Run: headless pygame with SDL's dummy video driver; simulated clock (each Clock.tick advances the game by its frame time, no real sleeping); random seed 0; keys injected as events and as key.get_pressed() state; no mouse input.
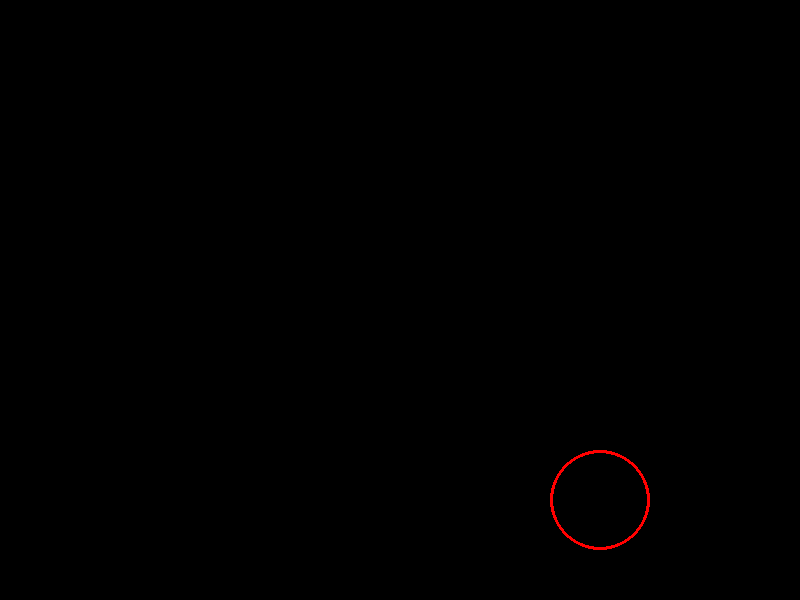
Frame 1 of 4 · flips 1–60 · no input
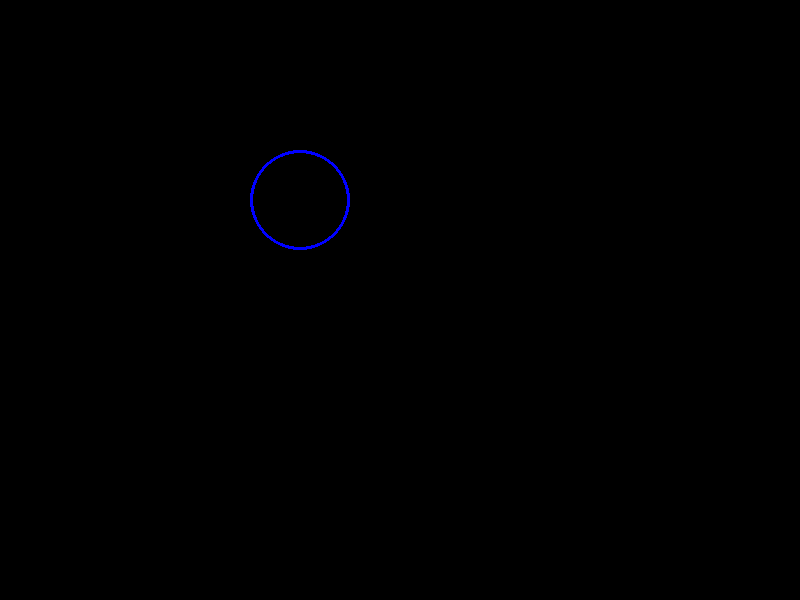
Frame 2 of 4 · flips 61–180 · tapped SPACE, RETURN · held RIGHT (→), D
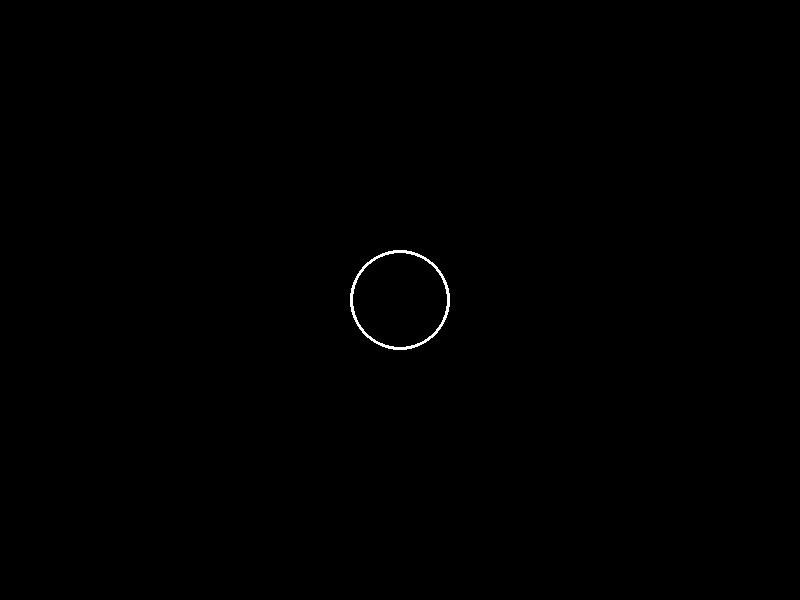
Frame 3 of 4 · flips 181–300 · held DOWN (↓), S
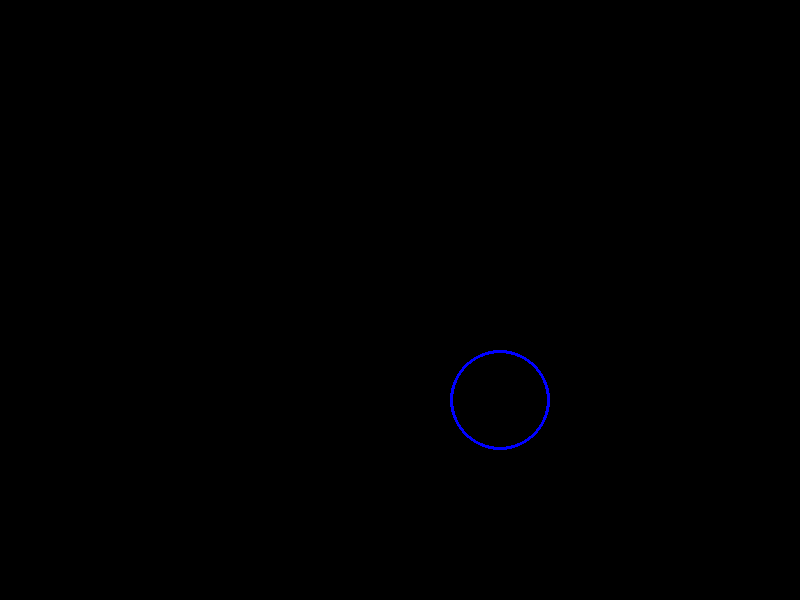
Frame 4 of 4 · flips 301–420 · held LEFT (←), A, UP (↑), W

The pygame program that drew these frames:

import pygame
import sys
import random as rd

pygame.init()

WIDTH, HEIGHT = 800, 600
screen = pygame.display.set_mode((WIDTH, HEIGHT))
pygame.display.set_caption("Pygame Bouncing Circle")
clock = pygame.time.Clock()

def main():
    colours = [(255, 1, 1), (1, 1, 255), (255, 255, 255)]
    current_color = rd.choice(colours)
    bg_colours = ((100, 200, 1), (20, 255, 3), (255, 255, 1))
    bg_colour = rd.choice(bg_colours)
    

    x, y = 300, 300
    radius = 50
    # Use separate speeds for X and Y for better bouncing
    dx, dy = 5, 5 
    
    running = True
    while running:
        for event in pygame.event.get():
            if event.type == pygame.QUIT:
                running = False

        # 1. Update Position
        x += dx
        y += dy

        screen.fill((255, 0, 0))

        # 2. Collision Detection (Bounce)
        if x + radius >= WIDTH or x - radius <= 0:
            dx *= -1
            current_color = rd.choice(colours)
            bg_colour =rd.choice(bg_colours)
            
        if y + radius >= HEIGHT or y - radius <= 0:
            dy *= -1
            current_color = rd.choice(colours)
            bg_colour = rd.choice(bg_colours)

        # 3. Draw
        screen.fill((0, 0, 0)) # Clear screen with black
        pygame.draw.circle(screen, current_color, (x, y), radius, 3)
        
        pygame.display.flip()
        clock.tick(60) # Constant 60 FPS

    pygame.quit()
    sys.exit()

if __name__ == "__main__":
    main()
